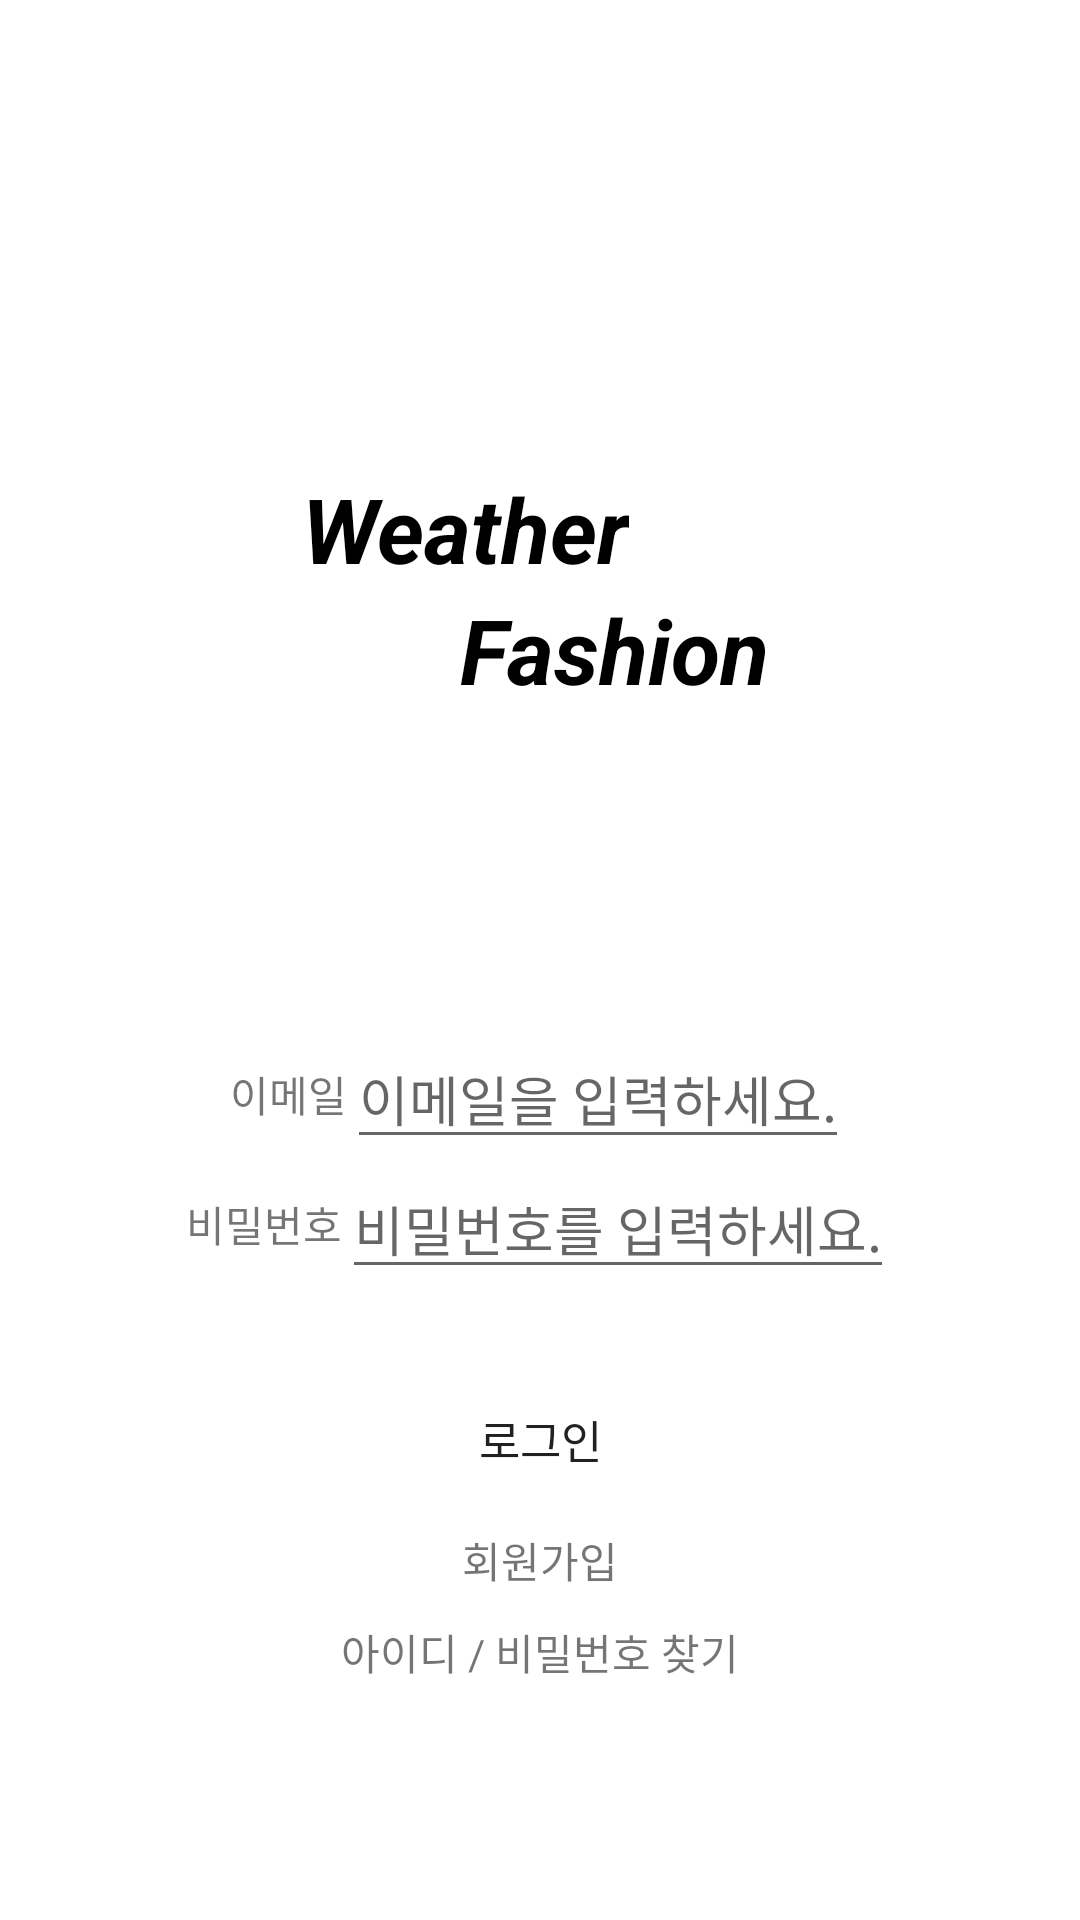

Here is an Android app screen rendered from its layout file. Give the layout XML and the strings, colors and styles it references.
<!-- AndroidManifest.xml: application theme Theme.WeathernFashion -->
<!-- res/layout/activity_login.xml -->
<?xml version="1.0" encoding="utf-8"?>
<LinearLayout xmlns:android="http://schemas.android.com/apk/res/android"
    android:layout_width="match_parent"
    android:layout_height="match_parent"
    android:orientation="vertical">

    <LinearLayout
        android:layout_width="match_parent"
        android:layout_height="293dp"
        android:layout_marginTop="50dp"
        android:gravity="center"
        android:orientation="vertical">

        <LinearLayout
            android:layout_width="match_parent"
            android:layout_height="wrap_content"
            android:gravity="center"
            android:orientation="horizontal">

            <TextView
                android:id="@+id/text_weather"
                android:layout_width="wrap_content"
                android:layout_height="wrap_content"
                android:layout_marginLeft="-50dp"

                android:text="Weather"
                android:textColor="@color/black"
                android:textSize="30sp"
                android:textStyle="bold|italic" />
        </LinearLayout>

        <LinearLayout
            android:layout_width="match_parent"
            android:layout_height="wrap_content"
            android:gravity="center"
            android:orientation="horizontal">

            <TextView
                android:id="@+id/text_fashion"
                android:layout_width="wrap_content"
                android:layout_height="wrap_content"
                android:layout_marginRight="-50dp"
                android:text="Fashion"
                android:textColor="@color/black"
                android:textSize="30sp"
                android:textStyle="bold|italic" />
        </LinearLayout>
    </LinearLayout>
    <LinearLayout
        android:layout_width="match_parent"
        android:layout_height="wrap_content"
        android:orientation="vertical">
    <LinearLayout
        android:layout_width="match_parent"
        android:layout_height="wrap_content"
        android:gravity="center"
        android:orientation="horizontal">
    <TextView
        android:layout_width="wrap_content"
        android:layout_height="wrap_content"
        android:text="이메일"/>
    <EditText
        android:id="@+id/user_email"
        android:hint="이메일을 입력하세요."
        android:inputType="textEmailAddress"
        android:layout_width="wrap_content"
        android:layout_height="wrap_content"/>
    </LinearLayout>
    <LinearLayout
        android:layout_width="match_parent"
        android:layout_height="wrap_content"
        android:orientation="horizontal"
        android:gravity="center">
        <TextView
            android:layout_width="wrap_content"
            android:layout_height="wrap_content"
            android:text="비밀번호"/>
        <EditText
            android:id="@+id/user_pw"
            android:hint="비밀번호를 입력하세요."
            android:inputType="textPassword"
            android:layout_width="wrap_content"
            android:layout_height="wrap_content"/>
    </LinearLayout>

        <LinearLayout
            android:layout_width="match_parent"
            android:layout_height="wrap_content"
            android:orientation="vertical">
            <Button
                android:id="@+id/login_btn"
                android:layout_width="wrap_content"
                android:layout_height="40dp"
                android:layout_gravity="center"
                android:layout_marginTop="30dp"
                android:background="@drawable/radius_btn"
                android:textSize="15dp"
                android:text="로그인"/>
        </LinearLayout>
        <LinearLayout
            android:layout_width="match_parent"
            android:layout_height="wrap_content"
            android:orientation="vertical"
            android:layout_marginTop="10dp"
            android:gravity="center">
            <TextView
                android:id="@+id/join_user"
                android:text="회원가입"
                android:layout_width="wrap_content"
                android:layout_height="wrap_content"
                android:layout_marginBottom="10dp"/>
            <TextView
                android:id="@+id/find_emailnpw"
                android:text="아이디 / 비밀번호 찾기"
                android:layout_width="wrap_content"
                android:layout_height="wrap_content"/>
        </LinearLayout>
    </LinearLayout>

</LinearLayout>
<!-- resources referenced by this layout -->
<resources>
  <style name="Theme.WeathernFashion" parent="Theme.MaterialComponents.DayNight.DarkActionBar">
          
          <item name="windowNoTitle">true</item>
          <item name="colorPrimary">@color/black</item>
          <item name="colorPrimaryVariant">@color/black</item>
          <item name="colorOnPrimary">@color/white</item>
          
          <item name="colorSecondary">@color/teal_200</item>
          <item name="colorSecondaryVariant">@color/teal_700</item>
          <item name="colorOnSecondary">@color/black</item>
          
          <item name="android:statusBarColor" tools:targetApi="l">?attr/colorPrimaryVariant</item>
          
      </style>
  <!-- not gathered from this repository: default colours our renderer supplied (Android Studio template values) -->
  <color name="teal_200">#FF03DAC5</color>
  <color name="teal_700">#FF018786</color>
  <color name="black">#FF000000</color>
  <color name="white">#FFFFFFFF</color>
</resources>
